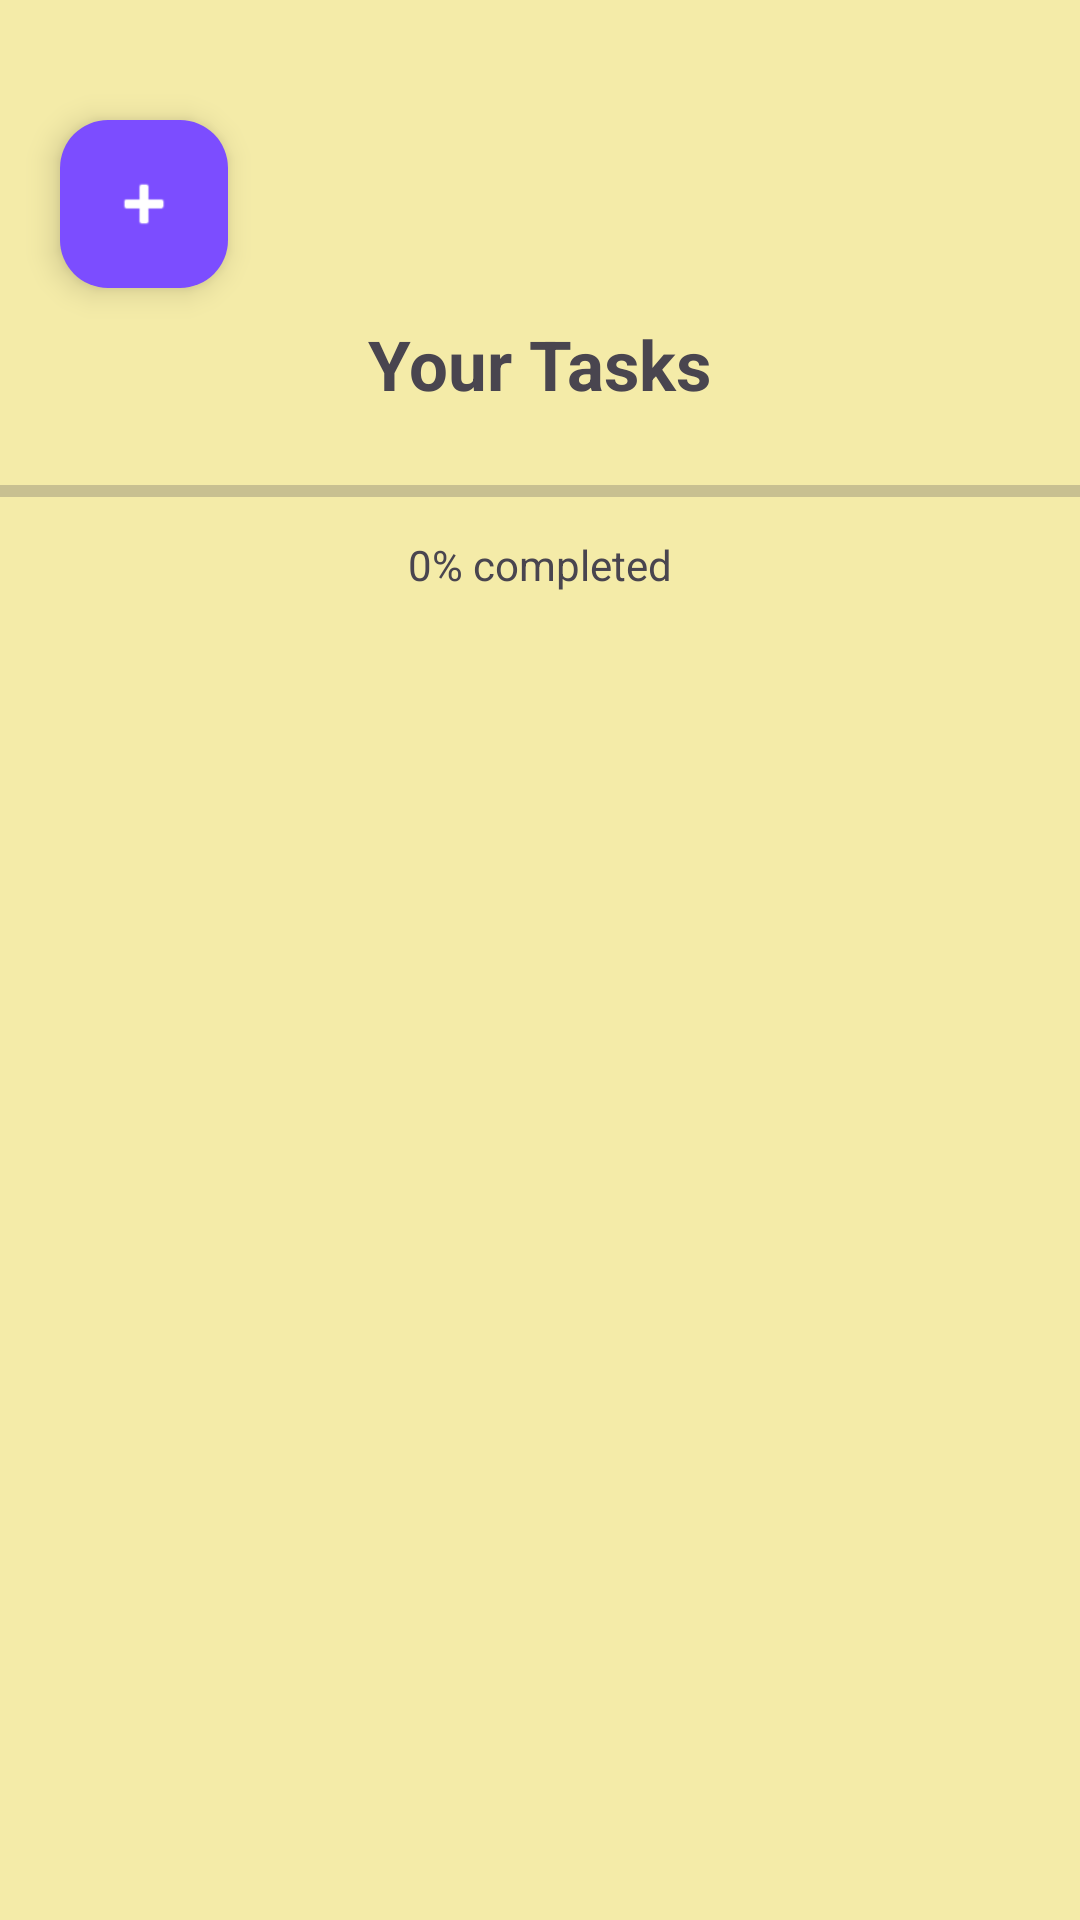

Android layout source for this screen:
<!-- AndroidManifest.xml: application theme Theme.RazanPro5 -->
<!-- res/layout/fragment_task.xml -->
<?xml version="1.0" encoding="utf-8"?>
<LinearLayout xmlns:android="http://schemas.android.com/apk/res/android"
    xmlns:tools="http://schemas.android.com/tools"
    xmlns:app="http://schemas.android.com/apk/res-auto"
    android:layout_width="match_parent"
    android:layout_height="match_parent"
    android:orientation="vertical"
    android:background="#F4EBA8"
    tools:context=".fragment.TaskFragment">

    
    <com.google.android.material.floatingactionbutton.FloatingActionButton
        android:id="@+id/btnAddTask"
        android:layout_width="wrap_content"
        android:layout_height="wrap_content"
          android:layout_marginStart="20dp"
        android:contentDescription="Add Task"
        app:srcCompat="@android:drawable/ic_input_add"
        app:tint="@android:color/white"
        android:layout_marginTop="40dp"
        app:backgroundTint="#7C4DFF" />


        <TextView
            android:id="@+id/tvTaskTitle"
            android:layout_width="wrap_content"
            android:layout_height="wrap_content"
            android:text="Your Tasks"
            android:textSize="23sp"
            android:textStyle="bold"
            android:layout_gravity="center_horizontal"
            android:paddingTop="10dp" />

        
        <ProgressBar
            android:id="@+id/taskProgress"
            style="?android:attr/progressBarStyleHorizontal"
            android:layout_width="match_parent"
            android:layout_height="14dp"
            android:layout_marginTop="20dp"
            android:max="100"
            android:progress="0" />

        
        <TextView
            android:id="@+id/tvPercent"
            android:layout_width="wrap_content"
            android:layout_height="wrap_content"
            android:text="0% completed"
            android:textSize="14sp"
            android:layout_gravity="center_horizontal"
            android:layout_marginTop="8dp" />

        
        <androidx.recyclerview.widget.RecyclerView
            android:id="@+id/rvTasks"
            android:layout_width="match_parent"
            android:layout_height="0dp"
            android:layout_weight="1"
            android:layout_marginTop="20dp" />





</LinearLayout>
<!-- resources referenced by this layout -->
<resources>
  <style name="Theme.RazanPro5" parent="Base.Theme.RazanPro5" />
  <style name="Base.Theme.RazanPro5" parent="Theme.Material3.DayNight.NoActionBar">
          
          
      </style>
</resources>
